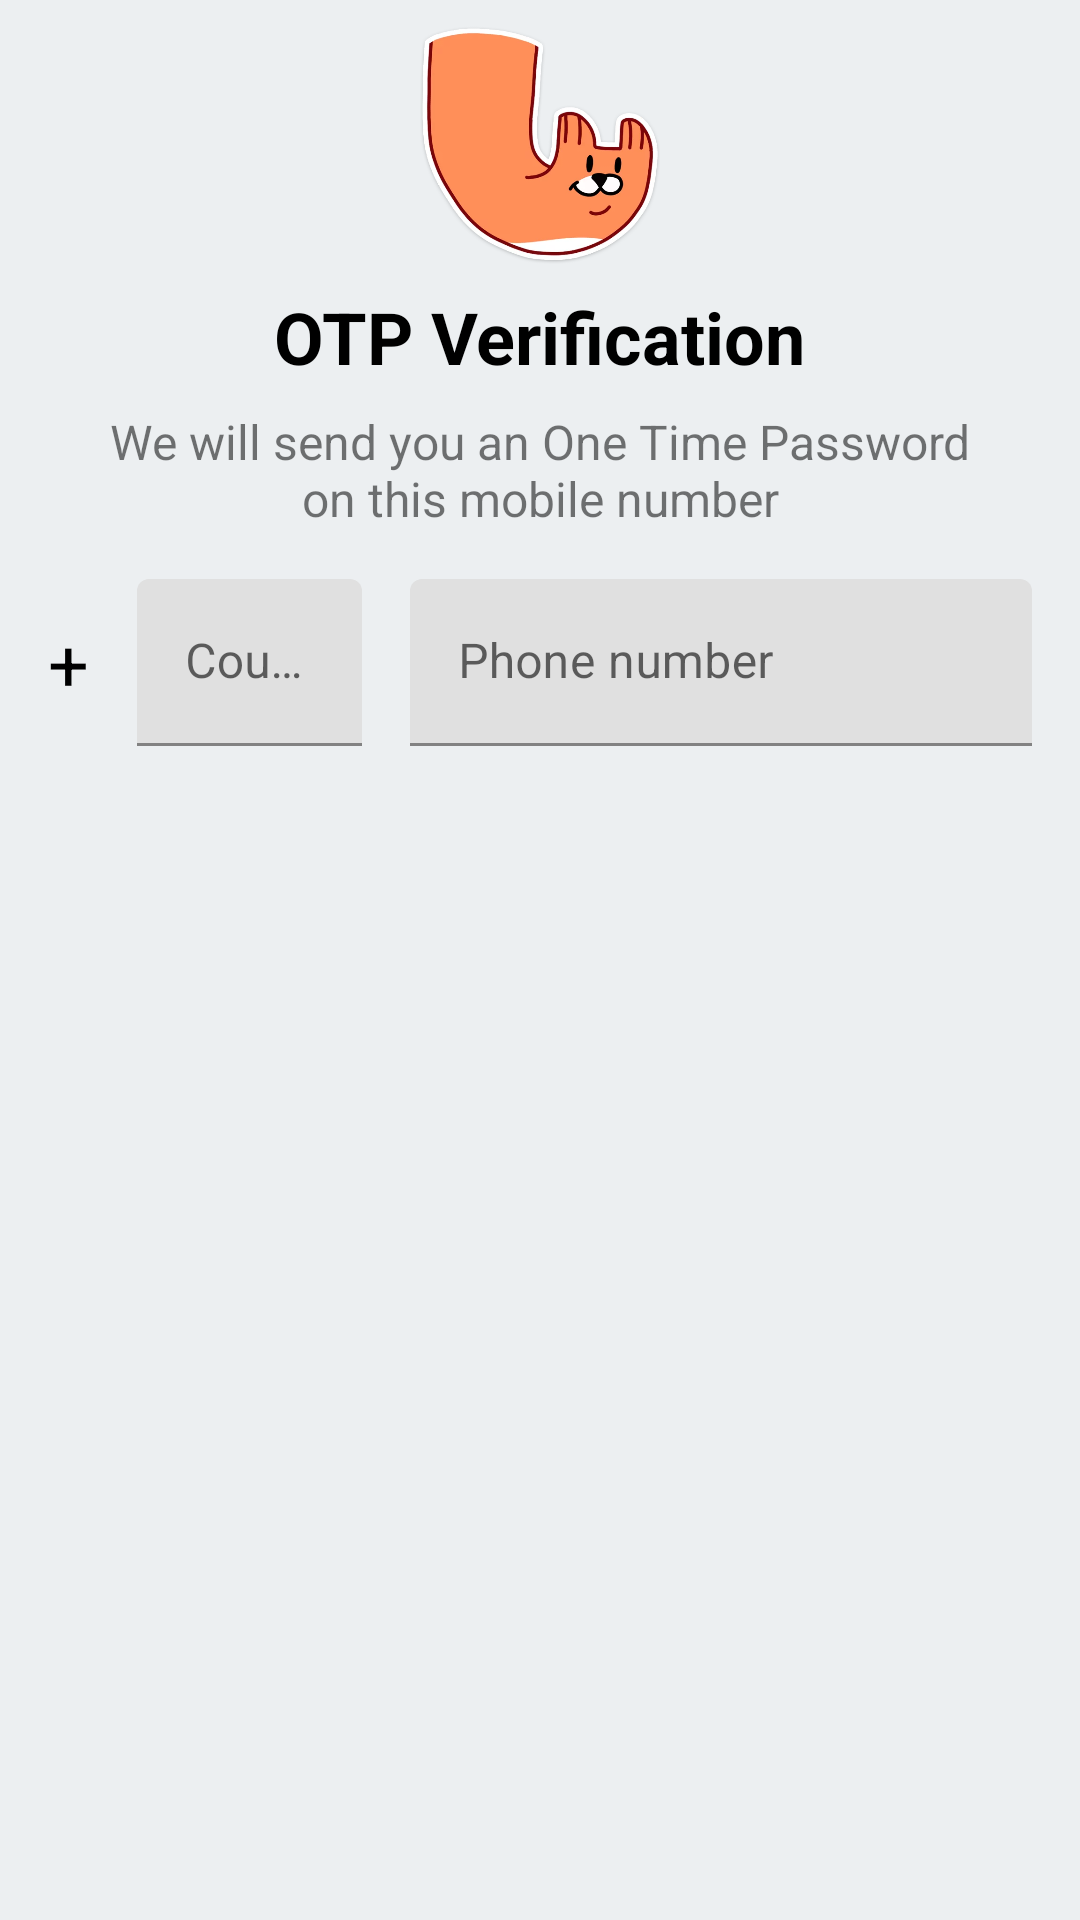

Android layout source for this screen:
<!-- AndroidManifest.xml: application theme AppTheme -->
<!-- res/layout/fragment_o_t_p_number.xml -->
<?xml version="1.0" encoding="utf-8"?>
<LinearLayout xmlns:android="http://schemas.android.com/apk/res/android"
    xmlns:tools="http://schemas.android.com/tools"
    android:layout_width="match_parent"
    android:layout_height="match_parent"
    xmlns:app="http://schemas.android.com/apk/res-auto"
    android:orientation="vertical"
    tools:context=".ui.authorization.OTPNumberFragment">

        <ImageView
            android:layout_width="80dp"
            android:layout_height="80dp"
            android:layout_gravity="center"
            android:layout_marginTop="8dp"
            android:src="@drawable/registration_page_1"
            />
        <TextView
            android:layout_width="wrap_content"
            android:layout_height="wrap_content"
            android:text="OTP Verification"
            android:layout_gravity="center"
            android:layout_marginTop="8dp"
            android:textSize="24sp"
            android:textColor="@color/colorBlack"
            android:textStyle="bold"
            />

        <TextView
            android:layout_width="wrap_content"
            android:layout_height="wrap_content"
            android:text="We will send you an One Time Password on this mobile number"
            android:layout_gravity="center"
            android:layout_marginTop="8dp"
            android:layout_marginLeft="32dp"
            android:layout_marginRight="32dp"
            android:gravity="center"
            android:textSize="16sp"
            />

    <LinearLayout
        android:layout_width="match_parent"
        android:layout_height="wrap_content"
        android:layout_marginTop="16dp"
        android:orientation="horizontal">

        <LinearLayout
            android:layout_width="wrap_content"
            android:layout_height="wrap_content"
            android:layout_gravity="center_vertical"
            android:layout_marginStart="16dp"
            android:layout_marginLeft="16dp"
            android:layout_marginEnd="0dp"
            android:layout_marginRight="0dp"
            android:orientation="vertical">

            <TextView
                android:layout_width="wrap_content"
                android:layout_height="wrap_content"
                android:text="+"
                android:textColor="@color/colorBlack"
                android:textSize="24sp" />
        </LinearLayout>

        <com.google.android.material.textfield.TextInputLayout
            android:layout_width="wrap_content"
            android:layout_height="wrap_content"
            android:layout_marginStart="16dp"
            android:layout_marginLeft="16dp"
            android:layout_marginEnd="16dp"
            android:layout_marginRight="16dp"
            android:hint="Country code">

            <com.google.android.material.textfield.TextInputEditText
                android:id="@+id/codeCountry"
                android:layout_width="75dp"
                android:maxLength="6"
                android:layout_height="wrap_content"
                android:inputType="number" />
        </com.google.android.material.textfield.TextInputLayout>


        <com.google.android.material.textfield.TextInputLayout
            android:layout_width="match_parent"
            android:layout_height="wrap_content"
            android:layout_marginStart="0dp"
            android:layout_marginLeft="0dp"
            android:layout_marginEnd="16dp"
            android:layout_marginRight="16dp"
            android:hint="Phone number">

            <com.google.android.material.textfield.TextInputEditText
                android:id="@+id/phoneNumber"
                android:layout_width="match_parent"
                android:layout_height="wrap_content"
                android:maxLength="11"
                android:inputType="number" />
        </com.google.android.material.textfield.TextInputLayout>

    </LinearLayout>

    <TextView
        android:id="@+id/textError"
        android:layout_width="wrap_content"
        android:layout_height="wrap_content"
        android:text="Invalid phone number. Please check the number and try again."
        android:layout_gravity="center"
        android:textColor="@color/colorRed"
        android:layout_marginTop="8dp"
        android:layout_marginLeft="41dp"
        android:layout_marginRight="32dp"
        android:gravity="left"
        android:textSize="16sp"
        android:visibility="invisible"
        />

    <LinearLayout
        android:layout_width="wrap_content"
        android:layout_height="0dp"
        android:layout_weight="1"
        android:layout_gravity="end"
        android:orientation="horizontal">

        <FrameLayout
            android:layout_width="wrap_content"
            android:layout_height="wrap_content">

            <com.google.android.material.floatingactionbutton.FloatingActionButton
                android:id="@+id/submitButtonPhone"
                android:layout_width="wrap_content"
                android:layout_height="wrap_content"
                android:layout_margin="16dp"
                android:src="@drawable/ic_round_done_24"
                android:visibility="invisible"
                app:backgroundTint="@color/colorLight"
                app:tint="@color/colorWhite" />

            <ProgressBar
                android:id="@+id/progressBarNumber"
                android:layout_width="wrap_content"
                android:layout_height="wrap_content"
                android:layout_gravity="center"
                android:visibility="gone"/>

        </FrameLayout>





    </LinearLayout>

</LinearLayout>
<!-- resources referenced by this layout -->
<resources>
  <color name="colorBlack">#000000</color>
  <color name="colorLight">#ffad42</color>
  <color name="colorRed">#FF0000</color>
  <color name="colorWhite">#FFFFFF</color>
  <!-- drawable registration_page_1: png bitmap (drawable, 145860 bytes) -->
  <style name="AppTheme" parent="Theme.MaterialComponents.Light.NoActionBar">
          
  
  
  
          <item name="colorPrimary">@color/colorPrimary</item>
          <item name="colorPrimaryDark">@color/colorPrimaryDark</item>
          <item name="colorAccent">@color/colorPrimary</item>
          <item name="android:windowBackground">@color/colorWindowBackground</item>
      </style>
  <color name="colorPrimary">#f57c00</color>
  <color name="colorPrimaryDark">#bb4d00</color>
  <color name="colorWindowBackground">#ECEFF1</color>
</resources>
